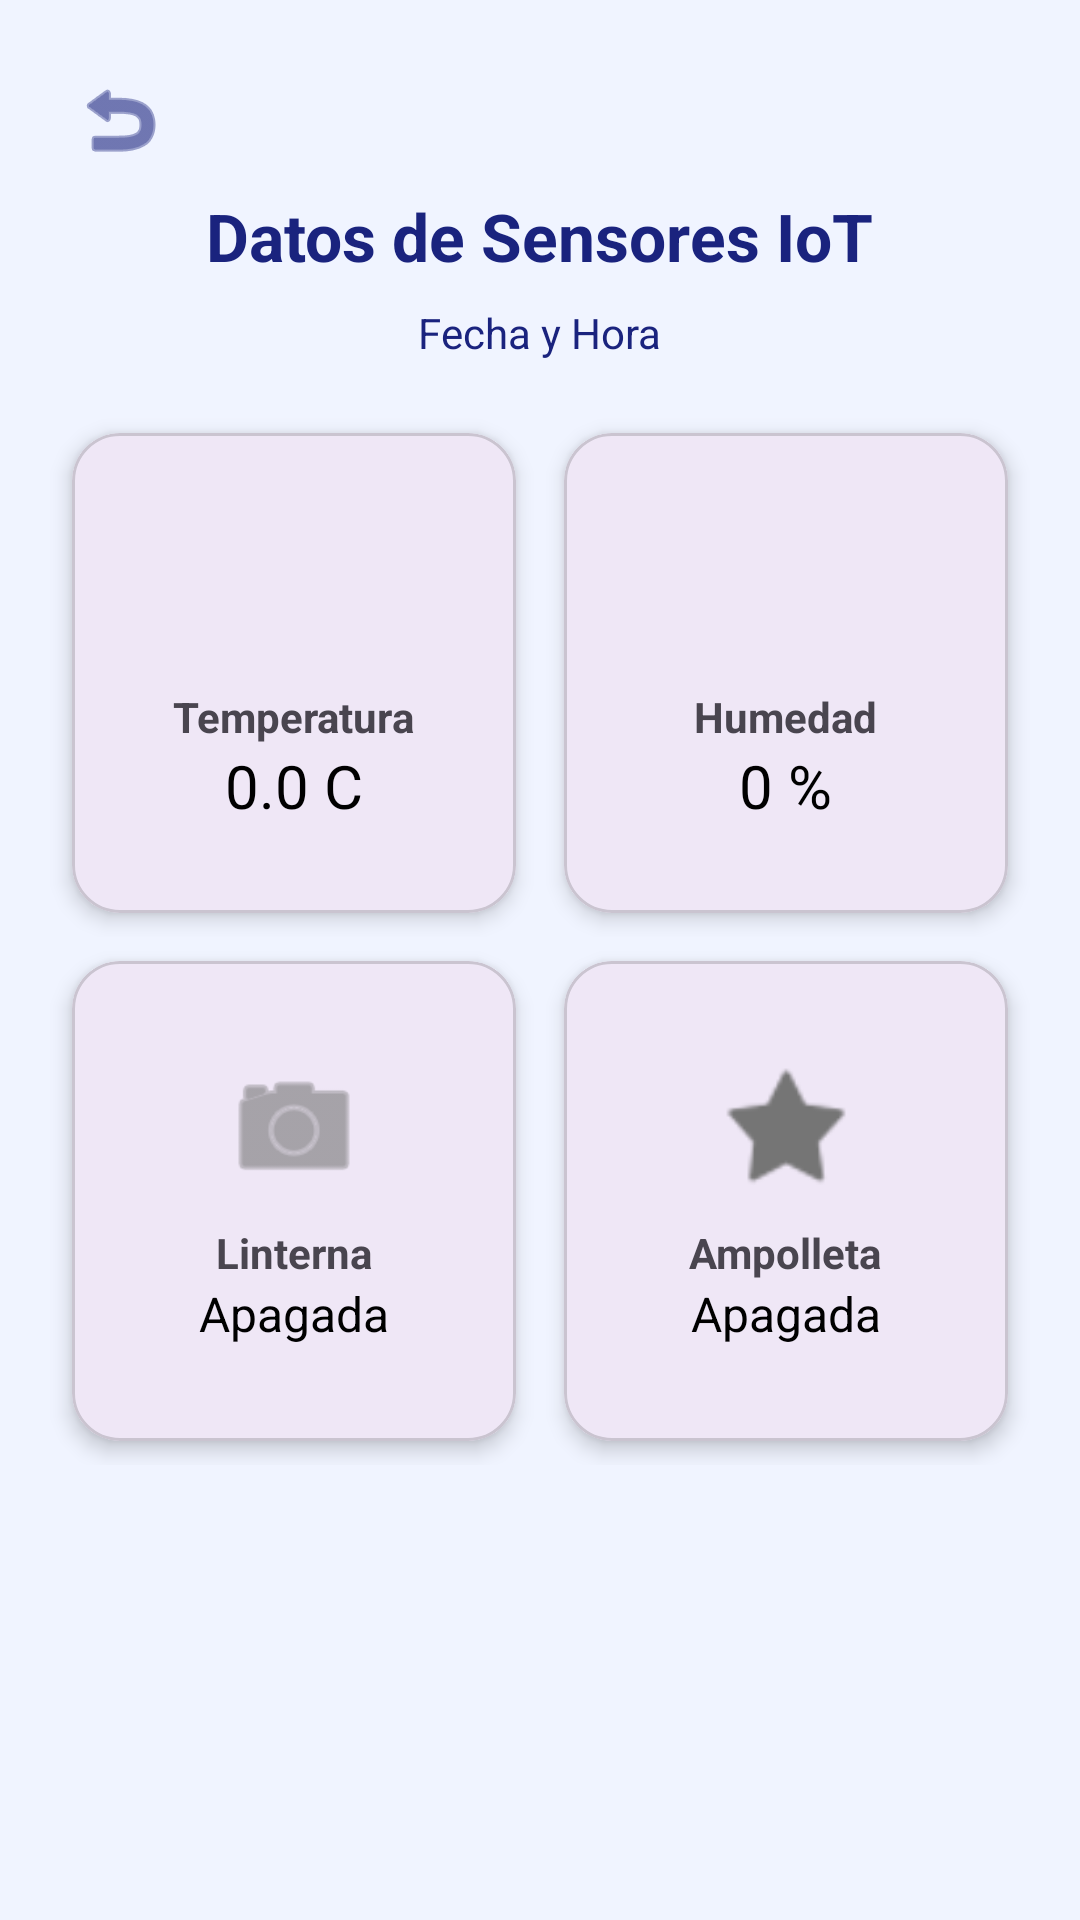

Android layout source for this screen:
<!-- AndroidManifest.xml: application theme Theme.MyAppEva -->
<!-- res/layout/activity_datossensores.xml -->
<?xml version="1.0" encoding="utf-8"?>
<androidx.constraintlayout.widget.ConstraintLayout xmlns:android="http://schemas.android.com/apk/res/android"
    xmlns:app="http://schemas.android.com/apk/res-auto"
    xmlns:tools="http://schemas.android.com/tools"
    android:id="@+id/main"
    android:layout_width="match_parent"
    android:layout_height="match_parent"
    android:background="@color/blue_splash"
    tools:context=".Datossensores">

    <ScrollView
        android:layout_width="match_parent"
        android:layout_height="match_parent"
        android:padding="16dp">

        <LinearLayout
            android:layout_width="match_parent"
            android:layout_height="wrap_content"
            android:orientation="vertical"
            android:gravity="center_horizontal">

            <ImageButton
                android:id="@+id/btnVolverSensores"
                android:layout_width="wrap_content"
                android:layout_height="wrap_content"
                android:src="@android:drawable/ic_menu_revert"
                android:background="?attr/selectableItemBackgroundBorderless"
                android:layout_gravity="start"
                android:padding="8dp"
                android:contentDescription="@string/desc_back"
                app:tint="@color/text_silver"/>

            
            <TextView
                android:layout_width="wrap_content"
                android:layout_height="wrap_content"
                android:layout_gravity="center"
                android:layout_marginBottom="8dp"
                android:gravity="center"
                android:text="@string/sensor_title"
                android:textColor="@color/text_silver"
                android:textSize="22sp"
                android:textStyle="bold" />

            <TextView
                android:id="@+id/txt_fecha"
                android:layout_width="wrap_content"
                android:layout_height="wrap_content"
                android:text="@string/sensor_date_default"
                android:textSize="14sp"
                android:textColor="@color/text_silver"
                android:layout_marginBottom="16dp"/>

            
            <LinearLayout
                android:layout_width="match_parent"
                android:layout_height="wrap_content"
                android:orientation="horizontal"
                android:weightSum="2">

                <com.google.android.material.card.MaterialCardView
                    android:layout_width="0dp"
                    android:layout_height="160dp"
                    android:layout_weight="1"
                    android:layout_margin="8dp"
                    app:cardCornerRadius="16dp"
                    app:cardElevation="4dp">
                    <LinearLayout
                        android:layout_width="match_parent"
                        android:layout_height="match_parent"
                        android:orientation="vertical"
                        android:gravity="center"
                        android:padding="8dp">
                        <ImageView
                            android:id="@+id/imagen_temp"
                            android:layout_width="48dp"
                            android:layout_height="48dp"
                            app:srcCompat="@drawable/temperatura_baja"
                            android:contentDescription="@string/desc_temp"/>
                        <TextView
                            android:layout_width="wrap_content"
                            android:layout_height="wrap_content"
                            android:text="@string/sensor_temp"
                            android:textStyle="bold"
                            android:layout_marginTop="8dp"/>
                        <TextView
                            android:id="@+id/txt_temp"
                            android:layout_width="wrap_content"
                            android:layout_height="wrap_content"
                            android:text="@string/sensor_temp_default"
                            android:textSize="20sp"
                            android:textColor="@color/black"/>
                    </LinearLayout>
                </com.google.android.material.card.MaterialCardView>

                <com.google.android.material.card.MaterialCardView
                    android:layout_width="0dp"
                    android:layout_height="160dp"
                    android:layout_weight="1"
                    android:layout_margin="8dp"
                    app:cardCornerRadius="16dp"
                    app:cardElevation="4dp">
                    <LinearLayout
                        android:layout_width="match_parent"
                        android:layout_height="match_parent"
                        android:orientation="vertical"
                        android:gravity="center"
                        android:padding="8dp">
                        <ImageView
                            android:layout_width="48dp"
                            android:layout_height="48dp"
                            app:srcCompat="@drawable/humedad"
                            android:contentDescription="@string/desc_humidity"/>
                        <TextView
                            android:layout_width="wrap_content"
                            android:layout_height="wrap_content"
                            android:text="@string/sensor_humidity"
                            android:textStyle="bold"
                            android:layout_marginTop="8dp"/>
                        <TextView
                            android:id="@+id/txt_humedad"
                            android:layout_width="wrap_content"
                            android:layout_height="wrap_content"
                            android:text="@string/sensor_humidity_default"
                            android:textSize="20sp"
                            android:textColor="@color/black"/>
                    </LinearLayout>
                </com.google.android.material.card.MaterialCardView>
            </LinearLayout>

            
            <LinearLayout
                android:layout_width="match_parent"
                android:layout_height="wrap_content"
                android:orientation="horizontal"
                android:weightSum="2">

                
                <com.google.android.material.card.MaterialCardView
                    android:id="@+id/cardLinterna"
                    android:layout_width="0dp"
                    android:layout_height="160dp"
                    android:layout_weight="1"
                    android:layout_margin="8dp"
                    android:clickable="true"
                    android:focusable="true"
                    app:cardCornerRadius="16dp"
                    app:cardElevation="4dp">
                    <LinearLayout
                        android:layout_width="match_parent"
                        android:layout_height="match_parent"
                        android:orientation="vertical"
                        android:gravity="center"
                        android:padding="8dp">
                        <ImageView
                            android:id="@+id/imgLinterna"
                            android:layout_width="48dp"
                            android:layout_height="48dp"
                            app:srcCompat="@android:drawable/ic_menu_camera"
                            app:tint="#757575"
                            android:contentDescription="@string/desc_flashlight"/>
                        <TextView
                            android:layout_width="wrap_content"
                            android:layout_height="wrap_content"
                            android:text="@string/sensor_flashlight"
                            android:textStyle="bold"
                            android:layout_marginTop="8dp"/>
                        <TextView
                            android:id="@+id/tvLinternaStatus"
                            android:layout_width="wrap_content"
                            android:layout_height="wrap_content"
                            android:text="@string/status_off"
                            android:textSize="16sp"
                            android:textColor="@color/black"/>
                    </LinearLayout>
                </com.google.android.material.card.MaterialCardView>

                
                <com.google.android.material.card.MaterialCardView
                    android:id="@+id/cardAmpolleta"
                    android:layout_width="0dp"
                    android:layout_height="160dp"
                    android:layout_weight="1"
                    android:layout_margin="8dp"
                    android:clickable="true"
                    android:focusable="true"
                    app:cardCornerRadius="16dp"
                    app:cardElevation="4dp">
                    <LinearLayout
                        android:layout_width="match_parent"
                        android:layout_height="match_parent"
                        android:orientation="vertical"
                        android:gravity="center"
                        android:padding="8dp">
                        <ImageView
                            android:id="@+id/imgAmpolleta"
                            android:layout_width="48dp"
                            android:layout_height="48dp"
                            app:srcCompat="@android:drawable/star_on"
                            app:tint="#757575"
                            android:contentDescription="@string/desc_bulb"/>
                        <TextView
                            android:layout_width="wrap_content"
                            android:layout_height="wrap_content"
                            android:text="@string/sensor_bulb"
                            android:textStyle="bold"
                            android:layout_marginTop="8dp"/>
                        <TextView
                            android:id="@+id/tvAmpolletaStatus"
                            android:layout_width="wrap_content"
                            android:layout_height="wrap_content"
                            android:text="@string/status_off"
                            android:textSize="16sp"
                            android:textColor="@color/black"/>
                    </LinearLayout>
                </com.google.android.material.card.MaterialCardView>
            </LinearLayout>

        </LinearLayout>
    </ScrollView>

</androidx.constraintlayout.widget.ConstraintLayout>
<!-- resources referenced by this layout -->
<resources>
  <color name="black">#FF000000</color>
  <color name="blue_splash">#F0F4FF</color>
  <color name="text_silver">#1A237E</color>
  <string name="desc_back">Volver</string>
  <string name="desc_bulb">Icono de ampolleta</string>
  <string name="desc_flashlight">Icono de linterna</string>
  <string name="desc_humidity">Icono de humedad</string>
  <string name="desc_temp">Icono de temperatura</string>
  <string name="sensor_bulb">Ampolleta</string>
  <string name="sensor_date_default">Fecha y Hora</string>
  <string name="sensor_flashlight">Linterna</string>
  <string name="sensor_humidity">Humedad</string>
  <string name="sensor_humidity_default">0 %</string>
  <string name="sensor_temp">Temperatura</string>
  <string name="sensor_temp_default">0.0 C</string>
  <string name="sensor_title">Datos de Sensores IoT</string>
  <string name="status_off">Apagada</string>
  <style name="Theme.MyAppEva" parent="Base.Theme.MyAppEva" />
  <style name="Base.Theme.MyAppEva" parent="Theme.Material3.DayNight.NoActionBar">
          
          
      </style>
</resources>
